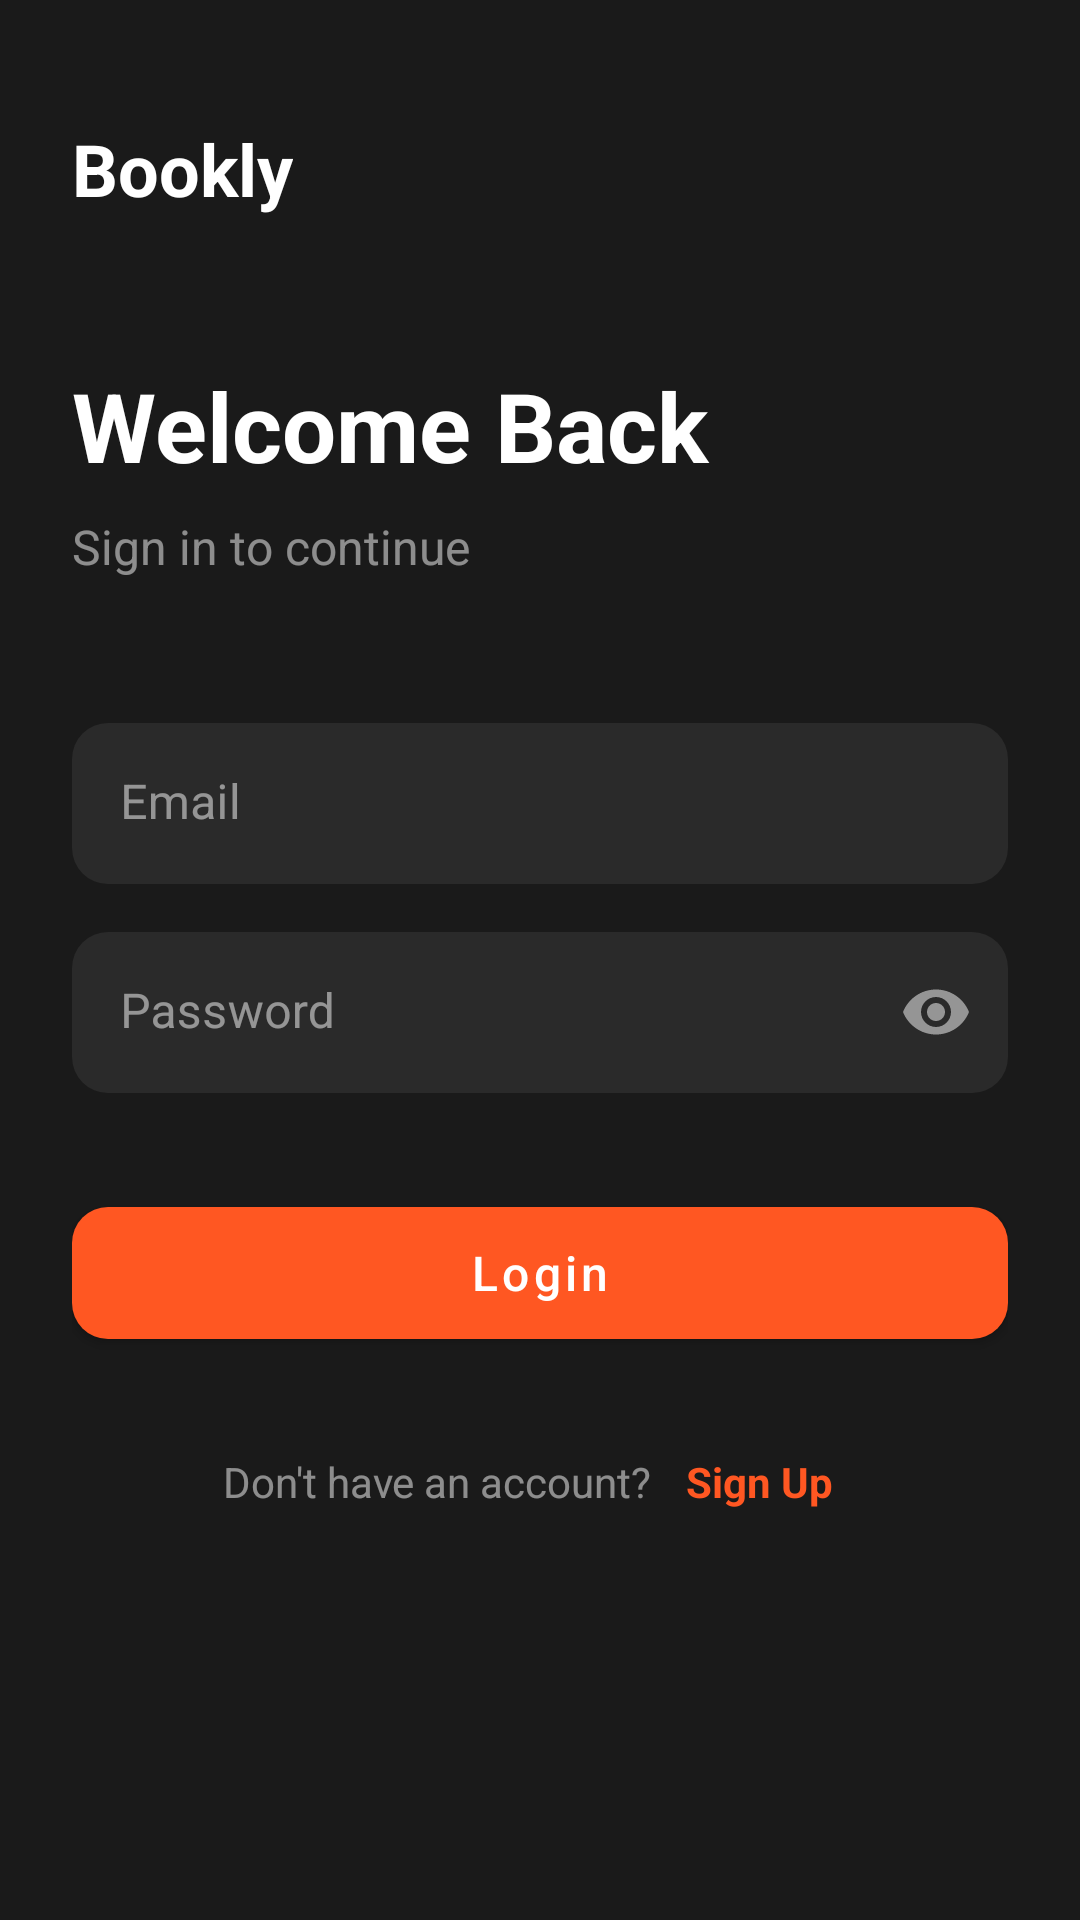

The Android layout XML behind this screen, and the referenced resources:
<!-- AndroidManifest.xml: application theme Theme.MaterialComponents.Light.NoActionBar -->
<!-- res/layout/fragment_login.xml -->
<?xml version="1.0" encoding="utf-8"?>
<LinearLayout xmlns:android="http://schemas.android.com/apk/res/android"
    xmlns:app="http://schemas.android.com/apk/res-auto"
    android:layout_width="match_parent"
    android:layout_height="match_parent"
    android:background="#1A1A1A"
    android:orientation="vertical"
    android:padding="24dp">

    <TextView
        android:layout_width="wrap_content"
        android:layout_height="wrap_content"
        android:text="Bookly"
        android:textColor="#FFFFFF"
        android:textSize="24sp"
        android:textStyle="bold"
        android:layout_marginTop="16dp"/>

    <TextView
        android:layout_width="match_parent"
        android:layout_height="wrap_content"
        android:text="Welcome Back"
        android:textColor="#FFFFFF"
        android:textSize="32sp"
        android:textStyle="bold"
        android:layout_marginTop="48dp"/>

    <TextView
        android:layout_width="match_parent"
        android:layout_height="wrap_content"
        android:text="Sign in to continue"
        android:textColor="#80FFFFFF"
        android:textSize="16sp"
        android:layout_marginTop="8dp"
        android:layout_marginBottom="32dp"/>

    <com.google.android.material.textfield.TextInputLayout
        android:layout_width="match_parent"
        android:layout_height="wrap_content"
        android:layout_marginTop="16dp"
        app:boxBackgroundColor="#2A2A2A"
        app:boxCornerRadiusTopStart="12dp"
        app:boxCornerRadiusTopEnd="12dp"
        app:boxCornerRadiusBottomStart="12dp"
        app:boxCornerRadiusBottomEnd="12dp"
        app:boxStrokeWidth="0dp"
        app:hintTextColor="#FF5722"
        android:textColorHint="#80FFFFFF">

        <com.google.android.material.textfield.TextInputEditText
            android:id="@+id/emailEditText"
            android:layout_width="match_parent"
            android:layout_height="wrap_content"
            android:hint="Email"
            android:inputType="textEmailAddress"
            android:textColor="#FFFFFF"
            android:padding="16dp"/>
    </com.google.android.material.textfield.TextInputLayout>

    <com.google.android.material.textfield.TextInputLayout
        android:layout_width="match_parent"
        android:layout_height="wrap_content"
        android:layout_marginTop="16dp"
        app:boxBackgroundColor="#2A2A2A"
        app:boxCornerRadiusTopStart="12dp"
        app:boxCornerRadiusTopEnd="12dp"
        app:boxCornerRadiusBottomStart="12dp"
        app:boxCornerRadiusBottomEnd="12dp"
        app:boxStrokeWidth="0dp"
        app:hintTextColor="#FF5722"
        android:textColorHint="#80FFFFFF"
        app:passwordToggleEnabled="true"
        app:passwordToggleTint="#80FFFFFF">

        <com.google.android.material.textfield.TextInputEditText
            android:id="@+id/passwordEditText"
            android:layout_width="match_parent"
            android:layout_height="wrap_content"
            android:hint="Password"
            android:inputType="textPassword"
            android:textColor="#FFFFFF"
            android:padding="16dp"/>
    </com.google.android.material.textfield.TextInputLayout>


    <com.google.android.material.button.MaterialButton
        android:id="@+id/loginButton"
        android:layout_width="match_parent"
        android:layout_height="56dp"
        android:text="Login"
        android:textAllCaps="false"
        android:textSize="16sp"
        app:cornerRadius="12dp"
        android:layout_marginTop="32dp"
        android:textColor="#FFFFFF"
        app:backgroundTint="#FF5722"/>

    <LinearLayout
        android:layout_width="match_parent"
        android:layout_height="wrap_content"
        android:orientation="horizontal"
        android:gravity="center"
        android:layout_marginTop="24dp">

        <TextView
            android:layout_width="wrap_content"
            android:layout_height="wrap_content"
            android:text="Don't have an account? "
            android:textColor="#80FFFFFF"
            android:textSize="14sp"/>

        <TextView
            android:id="@+id/signUpText"
            android:layout_width="wrap_content"
            android:layout_height="wrap_content"
            android:text="Sign Up"
            android:textColor="#FF5722"
            android:textSize="14sp"
            android:textStyle="bold"
            android:padding="8dp"/>
    </LinearLayout>

</LinearLayout>
<!-- resources referenced by this layout -->
<resources>

</resources>
